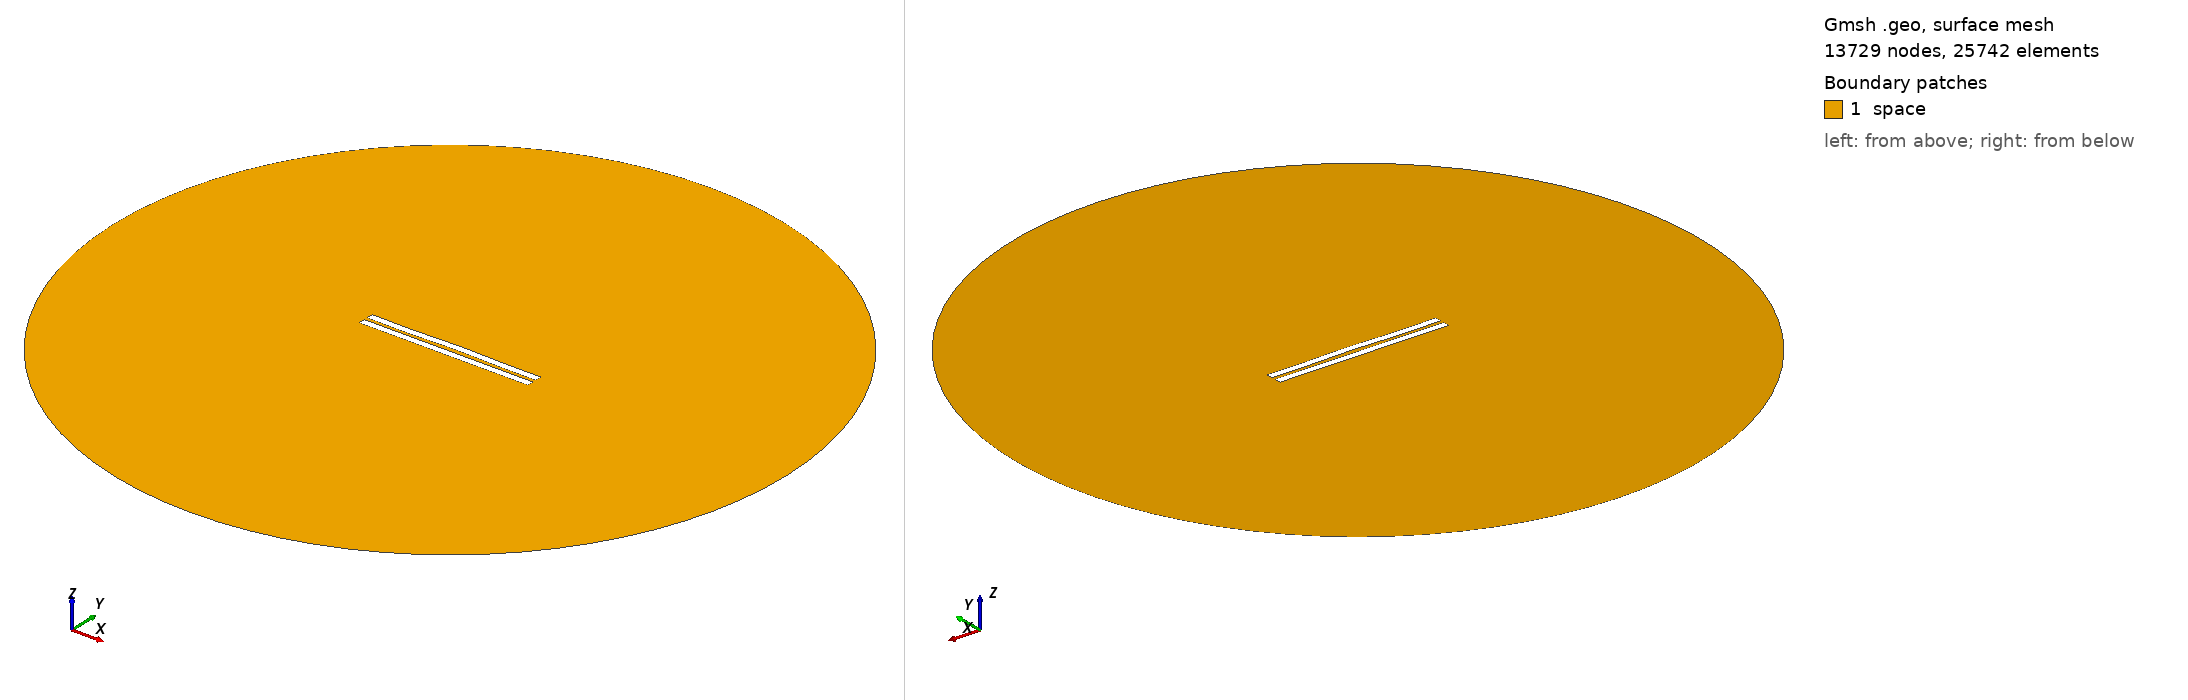

Gmsh geometry script, surface-meshed: 13729 nodes, 25742 surface elements. Boundary patches (legend numbers): 1 space. Left view from above one corner, right view from below the opposite corner. Legend entries are the model's physical surfaces. The drawing asked Gmsh for element sizes between 1% and 20% of the model's largest extent; the script's own settings can give other sizes.

=== 2356.geo (drawn) ===
//---------------------------------------
// Geometry kernel
//---------------------------------------

SetFactory("OpenCASCADE");



//---------------------------------------
// Parameters of the geometry
//---------------------------------------

// Overetch of the upper plate
overetch = 0.0;

// Distance between the plates
distance = 2.25;

// Discretization over the x axis (for the deformation)
nx = 50; 

// Length of the plate
L = 100 - overetch; 

// Number of modes
n = 4; 

// 1st mode coefficient
coeff(1) = 0.07499999999999998;
beta(1) = 0.596864 * 3.1415926535 / L;

// 2nd mode coefficient
coeff(2) = 0.15;
beta(2) = 1.49418 * 3.1415926535 / L;

// 3rd mode coefficient
coeff(3) = -0.075;
beta(3) = 2.50025 * 3.1415926535 / L;

// 4th mode coefficient
coeff(4) = -0.15;
beta(4) = 3.49999 * 3.1415926535 / L;



//---------------------------------------
// Upper plate (deformed rectangle)
//---------------------------------------

// Coordiantes of the upper plate
xmin = -50;
xmax = 50 - overetch;

// Height of the upper plate
yheight = 4 - 2 * overetch;

// Indexes of the points
UpperID[] = {};
LowerID[] = {};
LeftID[] = {};
RightID[] = {};

// Point index
p = 1;

// Horizontal edges
For i In {1:nx}
    x = xmin + (i-1)*(xmax - xmin)/(nx-1);

    y_bottom = distance / 2 + overetch;
    For j In {1:n}
        C = (Cosh(beta(j)*L) + Cos(beta(j)*L)) / (Sinh(beta(j)*L) + Sin(beta(j)*L));
        y_bottom  = y_bottom + coeff(j) * (Cosh(beta(j)*(x+50)) - Cos(beta(j)*(x+50)) - C * (Sinh(beta(j)*(x+50)) - Sin(beta(j)*(x+50))));
    EndFor

    y_top = y_bottom + yheight;

    Point(p) = {x, y_top, 0, 1.0};
    UpperID[i] = p;
    p = p + 1;

    Point(p) = {x, y_bottom, 0, 1.0};
    LowerID[i] = p;
    p = p + 1;
EndFor

// Create point lists
UpperPts[] = {}; LowerPts[] = {};
For i In {1:nx}
  UpperPts[] += {UpperID[i]};
  LowerPts[] += {LowerID[i]};
EndFor

// Build splines
Spline(1) = {UpperPts[]};
Spline(2) = {LowerPts[]};
Line(3) = {LowerPts[nx-1], UpperPts[nx-1]};
Line(4) = {LowerPts[0], UpperPts[0]};

// Build the plane surface
Curve Loop(1) = {2, 3, -1, -4};
Plane Surface(1) = {1};



//---------------------------------------
// Lower plate (rectangle)
//---------------------------------------

// Vertices
Point(1001) = {-50, -1, 0, 1.0};
Point(1002) = { 50, -1, 0, 1.0};
Point(1003) = { 50,  -5, 0, 1.0};
Point(1004) = {-50,  -5, 0, 1.0};

// Edges
Line(5) = {1001, 1002};
Line(6) = {1002, 1003};
Line(7) = {1003, 1004};
Line(8) = {1004, 1001};

// Plane surface
Line Loop(2) = {5, 6, 7, 8};
Plane Surface(2) = {2}; 



//---------------------------------------
// Outer (fictious) boundary
//---------------------------------------

// Points
Point(1005) = {0, 0, 0};       // Center
Point(1006) = {200, 0, 0};     // Start point
Point(1007) = {0, 200, 0};     // 90 degrees
Point(1008) = {-200, 0, 0};    // 180 degrees
Point(1009) = {0, -200, 0};    // 270 degrees

// Circle arcs (each needs start, center, end)
Circle(9) = {1006, 1005, 1007};
Circle(10) = {1007, 1005, 1008};
Circle(11) = {1008, 1005, 1009};
Circle(12) = {1009, 1005, 1006};

// Plane surface for the entire domain
Curve Loop(3) = {9, 10, 11, 12};
Surface(3) = {3};

// Subtract the plates from the whole domain to obtain the actual domain where we want to solve the equations
BooleanDifference{ Surface{3}; Delete; }{ Surface{1}; Surface{2}; Delete; }




//---------------------------------------
// Transfinite Lines/Curves
//---------------------------------------

// Set the number of points on the boundaries
r = 7;

// Plates
Transfinite Curve {1, 2} = 50*r Using Progression 1;
Transfinite Curve {3, 4} = 2*r Using Progression 1;
Transfinite Line {5, 7} = 50*r Using Progression 1;
Transfinite Line {6, 8} = 2*r Using Progression 1;

// Outer boundary
Transfinite Line {9, 10, 11, 12} = 20 Using Progression 1;



//---------------------------------------
// Physical groups
//---------------------------------------                

// Physical curves (boundaries)
Physical Line("force_segment", 10) = {2};
Physical Line("upper_plate", 11) = {1, 3, 4};
Physical Line("lower_plate", 12) = {5, 6, 7, 8};
Physical Line("boundary", 20) = {9, 10, 11, 12};

// Physical Surfaces
Physical Surface("space", 30) = {3};



//---------------------------------------
// 6. Generate the Mesh
//---------------------------------------

// 2D mesh generation
Mesh 2;
